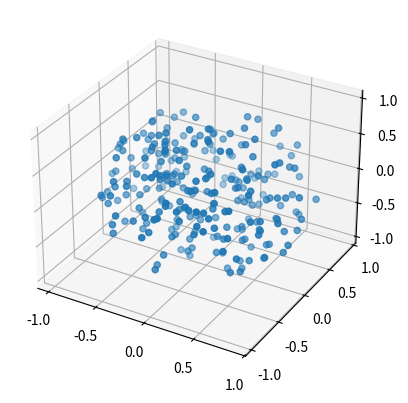

Write the Python code that produced this figure.
import matplotlib.pyplot as plt 
from mpl_toolkits.mplot3d import Axes3D
import numpy as np 
import random
import math

def main():
	pca_preparo = PCA()
	pca_preparo.aleatorios(500)
	pca_preparo.circulo()
	pca_preparo.alongamento()
	pca_preparo.rotacao()
	pca_preparo.plot()

class PCA:
	def __init__(self):
		self.aleatorios_x = []
		self.aleatorios_y = []
		self.aleatorios_z = []
		self.circulo_x = []
		self.circulo_y = []
		self.circulo_z = []
		self.circulo_y_alongado = []
		self.circulo_z_alongado = []
		self.rotacao_ = []
	def aleatorios(self,interacoes):
		for i in range(interacoes):
			k = random.uniform(-1,1)
			h = random.uniform(-1,1)
			p = random.uniform(-1,1)
			self.aleatorios_x.append(k)
			self.aleatorios_y.append(h)
			self.aleatorios_z.append(p)
	def circulo(self):
		for i in range(len(self.aleatorios_x)):
			k = math.sqrt((self.aleatorios_y[i])**2 + (self.aleatorios_x[i])**2 + (self.aleatorios_z[i])**2)
			if k <= 1:
				self.circulo_x.append(self.aleatorios_x[i])
				self.circulo_y.append(self.aleatorios_y[i])
				self.circulo_z.append(self.aleatorios_z[i])
			else:
				continue
	def alongamento(self):
		for i in range(len(self.circulo_y)):
			self.circulo_y_alongado.append(0)
			self.circulo_z_alongado.append(0)
		for i in range(len(self.circulo_y)):
			self.circulo_y_alongado[i] = 0.2*self.circulo_y[i]
			self.circulo_z_alongado[i] = 0.2*self.circulo_z[i]
	def rotacao(self):
		k = np.radians(30)
		rot = [[np.cos(k),np.sin(k)],[np.sin(k),np.cos(k)]]
		self.rotacao_ = np.dot(rot,[self.circulo_x,self.circulo_y_alongado])
	def plot(self):
		fig = plt.figure()
		ax = fig.add_subplot(111,projection = '3d')
		ax.scatter(self.circulo_x,self.circulo_y,self.circulo_z,marker = 'o')
		plt.show()

if __name__ == '__main__':
	main()